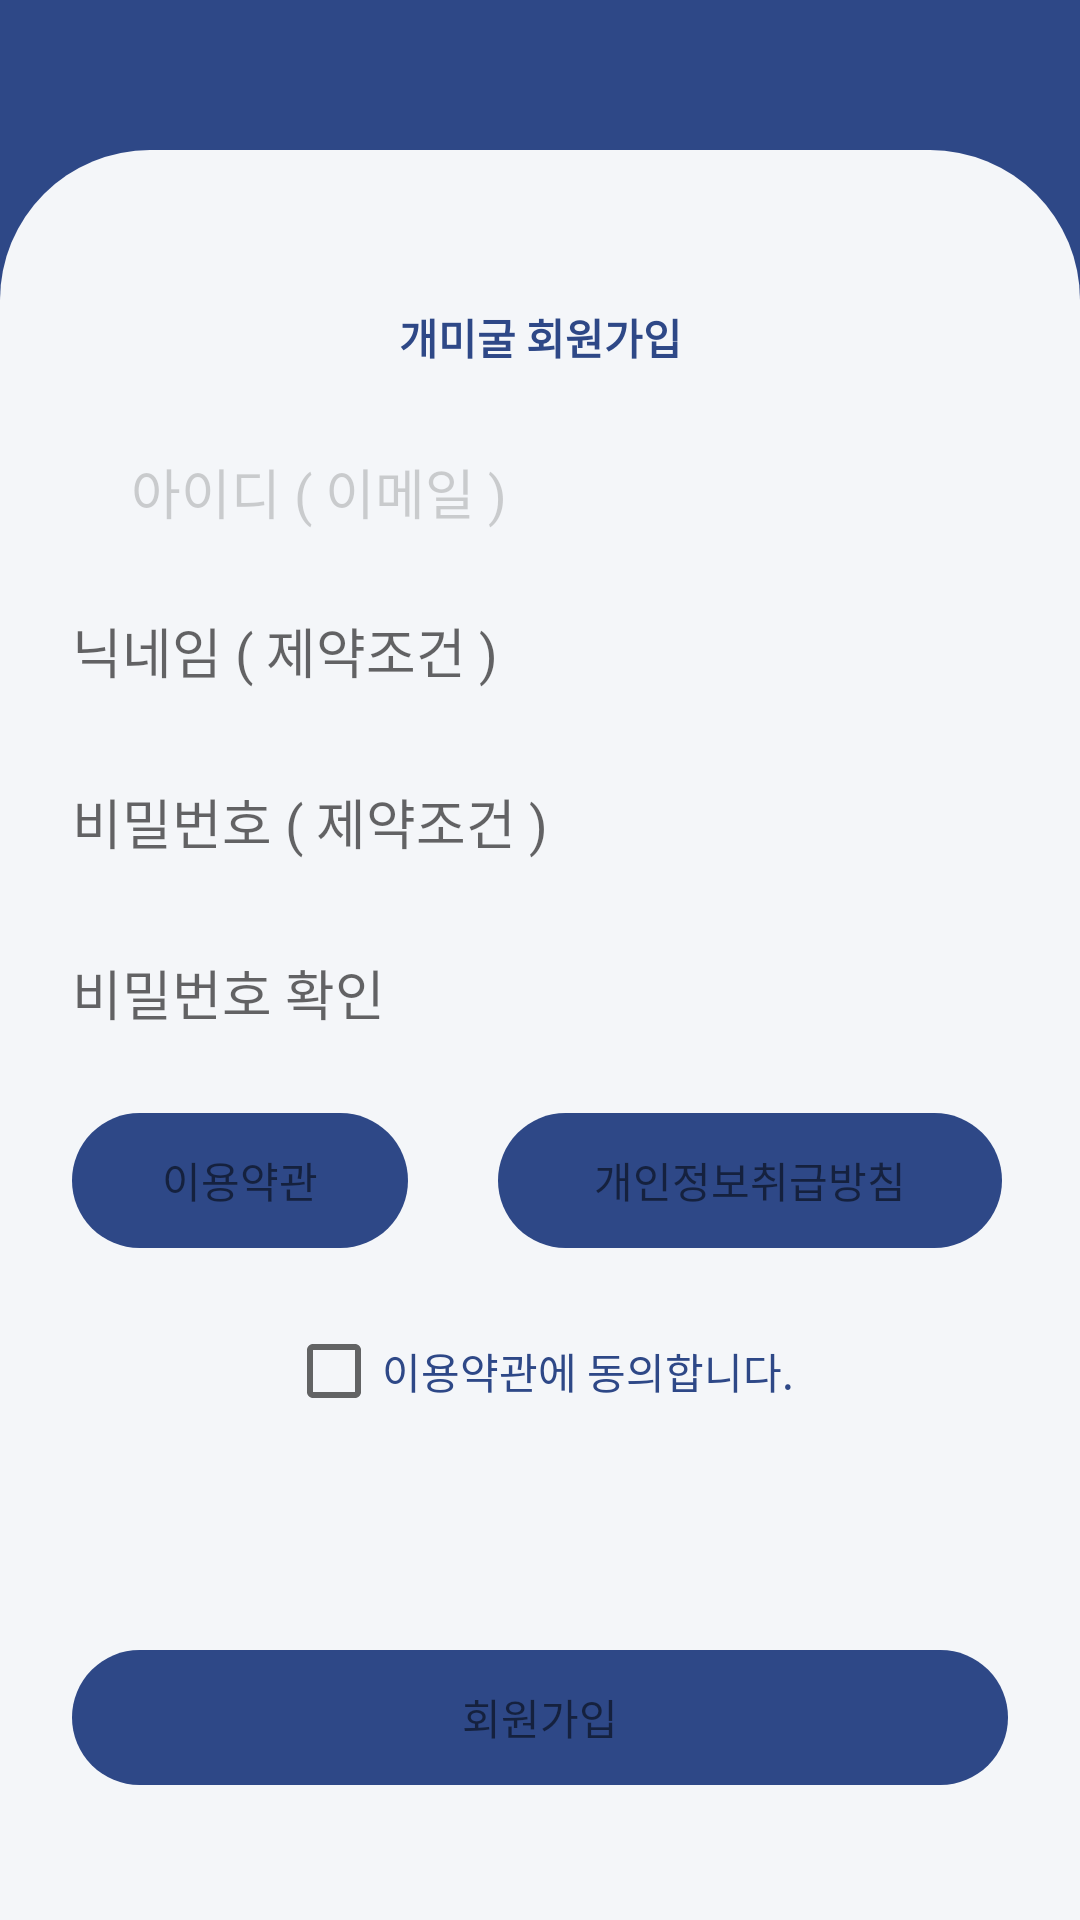

Write the Android layout XML for this screen, with the resource values it uses.
<!-- AndroidManifest.xml: application theme Theme.AppCompat.Light.NoActionBar -->
<!-- res/layout/activity_sign_up.xml -->
<?xml version="1.0" encoding="utf-8"?>
<androidx.constraintlayout.widget.ConstraintLayout xmlns:android="http://schemas.android.com/apk/res/android"
    xmlns:app="http://schemas.android.com/apk/res-auto"
    xmlns:tools="http://schemas.android.com/tools"
    android:layout_width="match_parent"
    android:layout_height="match_parent"
    android:background="@color/main_color">

    <androidx.constraintlayout.widget.ConstraintLayout
        android:id="@+id/signup_constraintLayout"
        android:layout_width="match_parent"
        android:layout_height="match_parent"
        android:layout_marginTop="50dp"

        android:background="@drawable/shape_bottom_round_modal"
        app:layout_constraintBottom_toBottomOf="parent"
        app:layout_constraintHorizontal_bias="0.0"
        app:layout_constraintLeft_toLeftOf="parent"
        app:layout_constraintRight_toRightOf="parent"
        app:layout_constraintTop_toTopOf="parent"
        app:layout_constraintVertical_bias="0.0">

        <TextView
            android:id="@+id/sign_up_title"
            style="@style/Text.MainFont"
            android:layout_width="match_parent"
            android:layout_height="wrap_content"
            android:layout_marginTop="52dp"
            android:gravity="center"
            android:text="개미굴 회원가입"
            android:textColor="@color/main_color"
            android:textStyle="bold"
            app:layout_constraintTop_toTopOf="parent"
            tools:layout_editor_absoluteX="0dp" />

        <EditText
            android:id="@+id/et_id"
            style="@style/Text.MainFont"
            android:layout_width="0dp"
            android:layout_height="0dp"
            app:layout_constraintWidth_percent="0.757"
            app:layout_constraintHeight_percent="0.062"
            android:layout_marginTop="23dp"
            android:background="@drawable/sign_up_et_round"
            android:gravity="center_vertical"
            android:hint="아이디 ( 이메일 )"
            android:maxLines="1"
            android:textColorHint="@color/hint_color"
            app:layout_constraintLeft_toLeftOf="parent"
            app:layout_constraintRight_toRightOf="parent"
            app:layout_constraintTop_toBottomOf="@+id/sign_up_title" />

        <EditText
            android:id="@+id/et_nick_name"
            android:layout_width="312dp"
            android:layout_height="45dp"
            android:layout_marginTop="12dp"
            android:background="@drawable/sign_up_et_round"
            android:hint="닉네임 ( 제약조건 )"
            app:layout_constraintLeft_toLeftOf="parent"
            app:layout_constraintRight_toRightOf="parent"
            app:layout_constraintTop_toBottomOf="@+id/et_id" />

        <EditText
            android:id="@+id/et_pw"
            android:layout_width="312dp"
            android:layout_height="45dp"
            android:layout_marginTop="12dp"
            android:background="@drawable/sign_up_et_round"
            android:hint="비밀번호 ( 제약조건 )"
            app:layout_constraintLeft_toLeftOf="parent"
            app:layout_constraintRight_toRightOf="parent"
            app:layout_constraintTop_toBottomOf="@+id/et_nick_name" />

        <EditText
            android:id="@+id/et_confirm_pw"
            android:layout_width="312dp"
            android:layout_height="45dp"
            android:layout_marginTop="12dp"
            android:background="@drawable/sign_up_et_round"
            android:hint="비밀번호 확인"
            app:layout_constraintLeft_toLeftOf="parent"
            app:layout_constraintRight_toRightOf="parent"
            app:layout_constraintTop_toBottomOf="@id/et_pw" />

        <TextView
            android:id="@+id/terms_of_service_button"
            style="@style/Text.MainFont"
            android:layout_width="112dp"
            android:layout_height="45dp"
            android:layout_marginTop="17.64dp"
            android:background="@drawable/shape_button_round"
            android:gravity="center"
            android:text="이용약관"
            app:layout_constraintHorizontal_bias="0.48"
            app:layout_constraintHorizontal_chainStyle="packed"
            app:layout_constraintLeft_toLeftOf="@id/signup_constraintLayout"
            app:layout_constraintRight_toLeftOf="@id/privacy_policy_button"
            app:layout_constraintTop_toBottomOf="@id/et_confirm_pw" />

        <TextView
            android:id="@+id/privacy_policy_button"
            style="@style/Text.MainFont"
            android:layout_width="168dp"
            android:layout_height="45dp"
            android:layout_marginLeft="30dp"
            android:layout_marginTop="17.64dp"
            android:background="@drawable/shape_button_round"
            android:gravity="center"
            android:text="개인정보취급방침"
            app:layout_constraintLeft_toRightOf="@id/terms_of_service_button"
            app:layout_constraintRight_toRightOf="@id/signup_constraintLayout"
            app:layout_constraintTop_toBottomOf="@id/et_confirm_pw" />

        <CheckBox
            android:id="@+id/terms_of_service_checkBox"
            android:layout_width="wrap_content"
            android:layout_height="wrap_content"
            android:layout_marginTop="25dp"
            app:layout_constraintHorizontal_chainStyle="packed"
            app:layout_constraintLeft_toLeftOf="@id/signup_constraintLayout"
            app:layout_constraintRight_toLeftOf="@id/terms_of_service_textView"
            app:layout_constraintTop_toBottomOf="@id/terms_of_service_button" />

        <TextView
            android:id="@+id/terms_of_service_textView"
            android:layout_width="wrap_content"
            android:layout_height="wrap_content"
            android:layout_marginTop="30.5dp"
            android:text="이용약관에 동의합니다."
            android:textColor="@color/main_color"
            app:layout_constraintLeft_toRightOf="@id/terms_of_service_checkBox"
            app:layout_constraintRight_toRightOf="@id/signup_constraintLayout"
            app:layout_constraintTop_toBottomOf="@id/terms_of_service_button" />

        <TextView
            android:id="@+id/sign_up_button"
            style="@style/Text.MainFont"
            android:layout_width="312dp"
            android:layout_height="45dp"
            android:layout_marginBottom="45dp"
            android:background="@drawable/shape_button_round"
            android:gravity="center"
            android:text="회원가입"
            app:layout_constraintBottom_toBottomOf="@id/signup_constraintLayout"
            app:layout_constraintLeft_toLeftOf="@id/signup_constraintLayout"
            app:layout_constraintRight_toRightOf="@id/signup_constraintLayout" />


    </androidx.constraintlayout.widget.ConstraintLayout>

</androidx.constraintlayout.widget.ConstraintLayout>
<!-- resources referenced by this layout -->
<resources>
  <color name="hint_color">#38333333</color>
  <color name="main_color">#2e4887</color>
  <!-- drawable shape_bottom_round_modal (drawable) -->
  <?xml version="1.0" encoding="utf-8"?>
  <shape
      xmlns:android="http://schemas.android.com/apk/res/android"
      android:shape="rectangle"
      >
  
      <solid android:color="#f2ffffff" />
  
      <corners
          android:topLeftRadius="50dp"
          android:topRightRadius="50dp"
          />
  
  </shape>
  <!-- drawable shape_button_round (drawable) -->
  <?xml version="1.0" encoding="utf-8"?>
  <shape xmlns:android="http://schemas.android.com/apk/res/android"
      android:shape="rectangle">
  
      <solid android:color="@color/main_color" />
      <corners android:radius="83dp" />
  
  
  </shape>
</resources>
